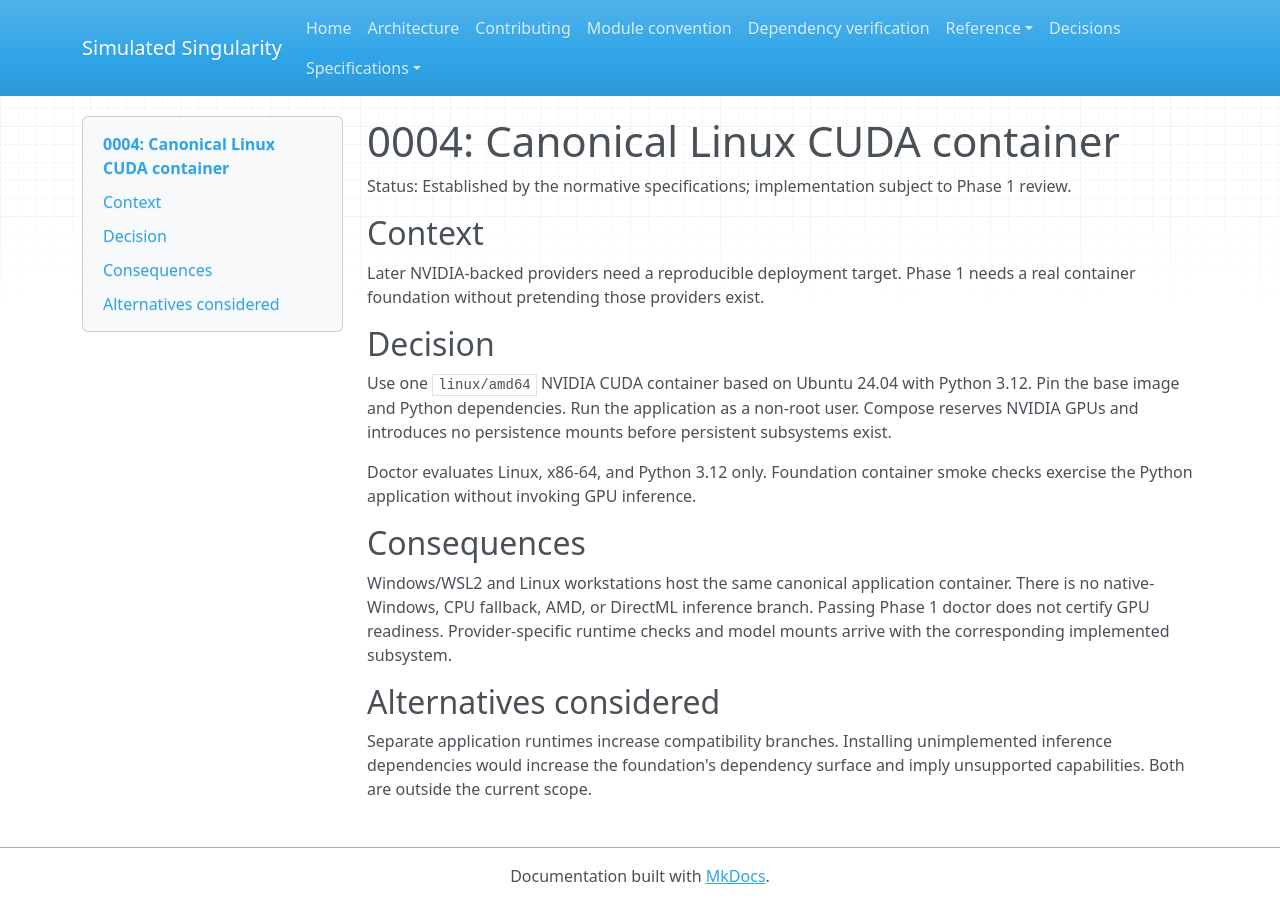

repository: blakedehaas/simulated-singularity · page: adr/0004-canonical-runtime/index.html · generator: mkdocs

# 0004: Canonical Linux CUDA container

Status: Established by the normative specifications; implementation subject to
Phase 1 review.

## Context

Later NVIDIA-backed providers need a reproducible deployment target. Phase 1
needs a real container foundation without pretending those providers exist.

## Decision

Use one `linux/amd64` NVIDIA CUDA container based on Ubuntu 24.04 with Python 3.12.
Pin the base image and Python dependencies. Run the application as a non-root
user. Compose reserves NVIDIA GPUs and introduces no persistence mounts before
persistent subsystems exist.

Doctor evaluates Linux, x86-64, and Python 3.12 only. Foundation container smoke
checks exercise the Python application without invoking GPU inference.

## Consequences

Windows/WSL2 and Linux workstations host the same canonical application container.
There is no native-Windows, CPU fallback, AMD, or DirectML inference branch.
Passing Phase 1 doctor does not certify GPU readiness. Provider-specific runtime
checks and model mounts arrive with the corresponding implemented subsystem.

## Alternatives considered

Separate application runtimes increase compatibility branches. Installing
unimplemented inference dependencies would increase the foundation's dependency
surface and imply unsupported capabilities. Both are outside the current scope.
